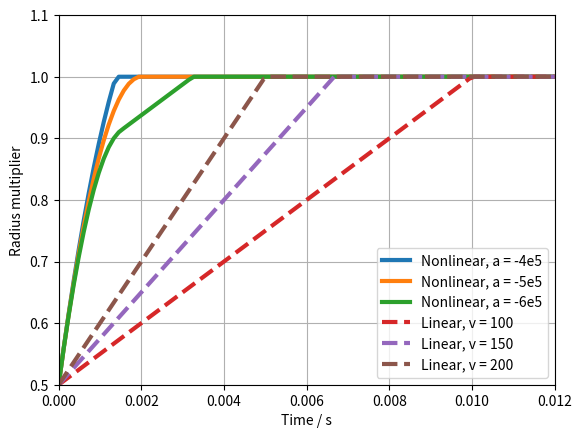

Here is the Python script that generated this plot:
import numpy as np
import matplotlib.pyplot as plt

def calculate_radius_multiplier(time, is_radius_expansion_rate_change, radius_expansion_acceleration=0, radius_expansion_rate=0, radius_multiplier_max=2, delta_time=0, radius_expansion_rate_min = 100):
    if is_radius_expansion_rate_change:
        radius_expansion_rate_ini = radius_expansion_rate
        radius_expansion_rate += radius_expansion_acceleration * time

        if radius_expansion_rate > radius_expansion_rate_min:
            radius_multiplier = 1.0 + time * (radius_expansion_rate + radius_expansion_rate_ini) * 0.5
        else:
            time_needed = (radius_expansion_rate_min - radius_expansion_rate_ini) / radius_expansion_acceleration
            radius_multiplier_part_1 = time_needed * (radius_expansion_rate_min + radius_expansion_rate_ini) * 0.5
            radius_multiplier_part_2 = (time - time_needed) * radius_expansion_rate_min
            radius_multiplier = 1.0 + radius_multiplier_part_1 + radius_multiplier_part_2
    else:
        radius_multiplier = 1.0 + time * radius_expansion_rate_min

    if radius_multiplier > radius_multiplier_max:
        radius_multiplier = radius_multiplier_max

    return radius_multiplier

def plot_radius_multiplier(time_range, radius_multiplier_func, title):
    time_values = np.linspace(time_range[0], time_range[1], 100)
    radius_multiplier_values = [radius_multiplier_func(t) for t in time_values]

    plt.plot(time_values, radius_multiplier_values, 'o-')
    plt.title(title)
    plt.xlabel('Time')
    plt.ylabel('Radius Multiplier')
    plt.grid(True)
    plt.show()

is_radius_expansion_rate_change = True
radius_expansion_acceleration_list = ['-4e5', '-5e5', '-6e5']
radius_expansion_rate = 1000
radius_expansion_rate_min = 100
radius_multiplier_max = 2
delta_time=2e-9
time_range = [0, 0.012]
time_values = np.linspace(time_range[0], time_range[1], 100)
for radius_expansion_acceleration in radius_expansion_acceleration_list:
    radius_multiplier_values_list = []
    my_label = 'Nonlinear, a = ' + radius_expansion_acceleration
    radius_expansion_acceleration = float(radius_expansion_acceleration)
    for t in time_values:
        value = calculate_radius_multiplier(t, is_radius_expansion_rate_change, radius_expansion_acceleration, radius_expansion_rate, radius_multiplier_max, delta_time, radius_expansion_rate_min)
        radius_multiplier_values_list.append(value/2)
    plt.plot(time_values, radius_multiplier_values_list, '-', linewidth = 3, label = my_label)
    #for i in range(len(time_values)):
    #    print(str(time_values[i]) +  ' ' + str(radius_multiplier_values_list[i]))

is_radius_expansion_rate_change=False
radius_expansion_rate_min_list = [100, 150, 200]
for radius_expansion_rate_min in radius_expansion_rate_min_list:
    radius_multiplier_values_list = []
    my_label = 'Linear, v = ' + str(radius_expansion_rate_min)
    for t in time_values:
        value = calculate_radius_multiplier(t, is_radius_expansion_rate_change, radius_expansion_acceleration, radius_expansion_rate, radius_multiplier_max, delta_time, radius_expansion_rate_min)
        radius_multiplier_values_list.append(value/2)
    plt.plot(time_values, radius_multiplier_values_list, '--', linewidth = 3, label = my_label)

plt.xlim(0.0, 0.012)
plt.ylim(0.5, 1.1)
plt.xlabel('Time / s')
plt.ylabel('Radius multiplier')
plt.grid(True)
plt.legend()
plt.show()
